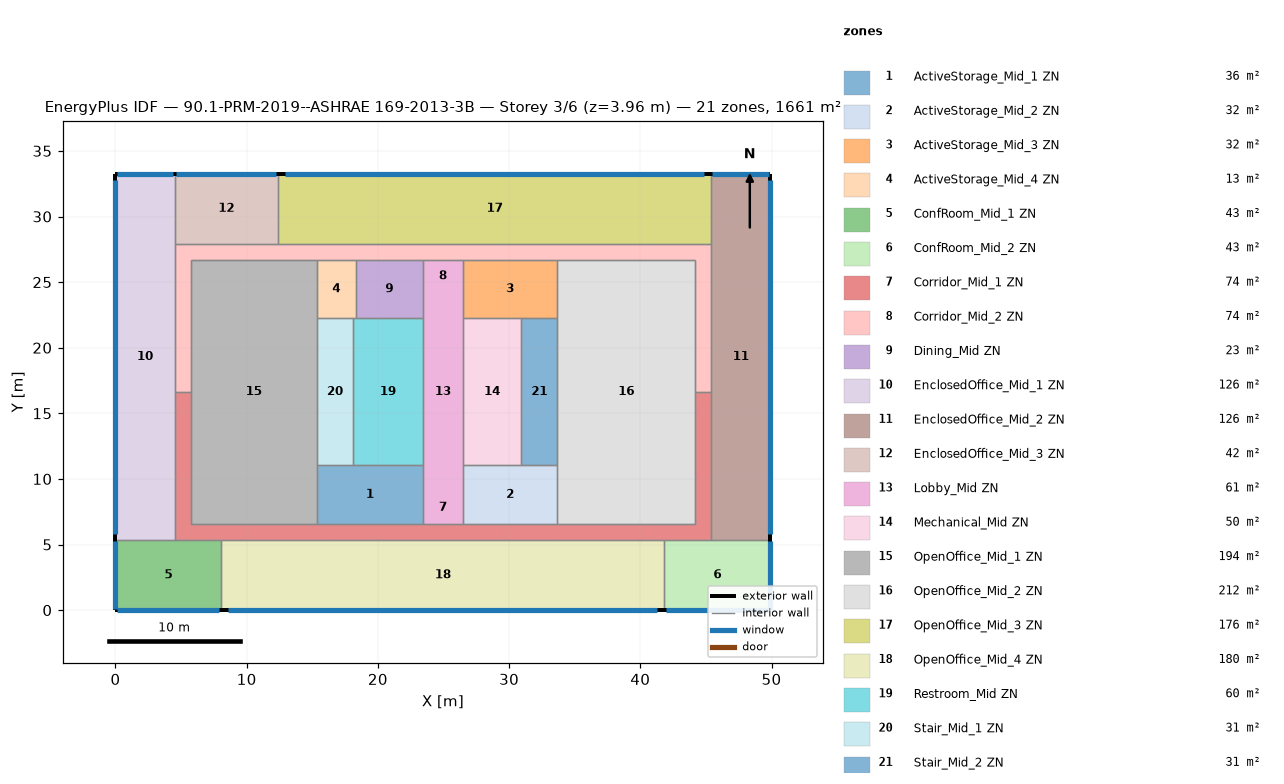
=== STOREY PLAN SPEC (per zone: floor XY polygon, exterior-wall plan segments, windows/doors) ===
zone 1: ActiveStorage_Mid_1 ZN  (36.2 m²)
  floor: (23.43, 11.04) (23.43, 6.56) (15.35, 6.56) (15.35, 11.04)
  interior walls: 5
zone 2: ActiveStorage_Mid_2 ZN  (32.2 m²)
  floor: (33.67, 11.04) (33.67, 6.56) (26.48, 6.56) (26.48, 11.04)
  interior walls: 5
zone 3: ActiveStorage_Mid_3 ZN  (32.2 m²)
  floor: (33.67, 26.71) (33.67, 22.23) (26.48, 22.23) (26.48, 26.71)
  interior walls: 5
zone 4: ActiveStorage_Mid_4 ZN  (13.2 m²)
  floor: (18.31, 26.71) (18.31, 22.23) (15.35, 22.23) (15.35, 26.71)
  interior walls: 5
zone 5: ConfRoom_Mid_1 ZN  (43.1 m²)
  floor: (8.07, 5.34) (8.07, 0.00) (0.00, 0.00) (0.00, 5.34)
  exterior wall: (0.00, 0.00) – (8.07, 0.00)  [8.1 m]
    window: (0.15, 0.00) – (7.92, 0.00)  [9.9 m²]
  exterior wall: (0.00, 5.34) – (0.00, 0.00)  [5.3 m]
    window: (0.00, 5.24) – (0.00, 0.11)  [6.6 m²]
  interior walls: 3
zone 6: ConfRoom_Mid_2 ZN  (43.1 m²)
  floor: (49.91, 5.34) (49.91, 0.00) (41.84, 0.00) (41.84, 5.34)
  exterior wall: (49.91, 0.00) – (49.91, 5.34)  [5.3 m]
    window: (49.91, 0.11) – (49.91, 5.24)  [6.6 m²]
  exterior wall: (41.84, 0.00) – (49.91, 0.00)  [8.1 m]
    window: (41.99, 0.00) – (49.76, 0.00)  [9.9 m²]
  interior walls: 3
zone 7: Corridor_Mid_1 ZN  (74.4 m²)
  floor: (45.41, 16.64) (45.41, 5.34) (4.50, 5.34) (4.50, 16.64) (5.72, 16.64) (5.72, 6.56) (44.19, 6.56) (44.19, 16.64)
  interior walls: 16
zone 8: Corridor_Mid_2 ZN  (74.4 m²)
  floor: (45.41, 27.93) (45.41, 16.64) (44.19, 16.64) (44.19, 26.71) (5.72, 26.71) (5.72, 16.64) (4.50, 16.64) (4.50, 27.93)
  interior walls: 15
zone 9: Dining_Mid ZN  (22.9 m²)
  floor: (23.43, 26.71) (23.43, 22.23) (18.31, 22.23) (18.31, 26.71)
  interior walls: 4
zone 10: EnclosedOffice_Mid_1 ZN  (125.8 m²)
  floor: (4.50, 33.27) (4.50, 5.34) (0.00, 5.34) (0.00, 33.27)
  exterior wall: (4.50, 33.27) – (0.00, 33.27)  [4.5 m]
    window: (4.41, 33.27) – (0.09, 33.27)  [5.5 m²]
  exterior wall: (0.00, 33.27) – (0.00, 5.34)  [27.9 m]
    window: (0.00, 32.82) – (0.00, 5.80)  [34.3 m²]
  interior walls: 4
zone 11: EnclosedOffice_Mid_2 ZN  (125.8 m²)
  floor: (49.91, 33.27) (49.91, 5.34) (45.41, 5.34) (45.41, 33.27)
  exterior wall: (49.91, 33.27) – (45.41, 33.27)  [4.5 m]
    window: (49.82, 33.27) – (45.50, 33.27)  [5.5 m²]
  exterior wall: (49.91, 5.34) – (49.91, 33.27)  [27.9 m]
    window: (49.91, 5.80) – (49.91, 32.82)  [34.3 m²]
  interior walls: 4
zone 12: EnclosedOffice_Mid_3 ZN  (42.1 m²)
  floor: (12.39, 33.27) (12.39, 27.93) (4.50, 27.93) (4.50, 33.27)
  exterior wall: (12.39, 33.27) – (4.50, 33.27)  [7.9 m]
    window: (12.25, 33.27) – (4.65, 33.27)  [9.7 m²]
  interior walls: 4
zone 13: Lobby_Mid ZN  (61.4 m²)
  floor: (26.48, 26.71) (26.48, 6.56) (23.43, 6.56) (23.43, 26.71)
  interior walls: 8
zone 14: Mechanical_Mid ZN  (49.8 m²)
  floor: (30.93, 22.23) (30.93, 11.04) (26.48, 11.04) (26.48, 22.23)
  interior walls: 4
zone 15: OpenOffice_Mid_1 ZN  (194.1 m²)
  floor: (15.35, 26.71) (15.35, 6.56) (5.72, 6.56) (5.72, 26.71)
  interior walls: 7
zone 16: OpenOffice_Mid_2 ZN  (211.9 m²)
  floor: (44.19, 26.71) (44.19, 6.56) (33.67, 6.56) (33.67, 26.71)
  interior walls: 7
zone 17: OpenOffice_Mid_3 ZN  (176.3 m²)
  floor: (45.41, 33.27) (45.41, 27.93) (12.39, 27.93) (12.39, 33.27)
  exterior wall: (45.41, 33.27) – (12.39, 33.27)  [33.0 m]
    window: (44.87, 33.27) – (12.92, 33.27)  [40.6 m²]
  interior walls: 3
zone 18: OpenOffice_Mid_4 ZN  (180.4 m²)
  floor: (41.84, 5.34) (41.84, 0.00) (8.07, 0.00) (8.07, 5.34)
  exterior wall: (8.07, 0.00) – (41.84, 0.00)  [33.8 m]
    window: (8.61, 0.00) – (41.30, 0.00)  [41.5 m²]
  interior walls: 5
zone 19: Restroom_Mid ZN  (59.7 m²)
  floor: (23.43, 22.23) (23.43, 11.04) (18.10, 11.04) (18.10, 22.23)
  interior walls: 5
zone 20: Stair_Mid_1 ZN  (30.7 m²)
  floor: (18.10, 22.23) (18.10, 11.04) (15.35, 11.04) (15.35, 22.23)
  interior walls: 4
zone 21: Stair_Mid_2 ZN  (30.7 m²)
  floor: (33.67, 22.23) (33.67, 11.04) (30.93, 11.04) (30.93, 22.23)
  interior walls: 4

=== DERIVED (storey summary) ===
Building: 90.1-PRM-2019--ASHRAE 169-2013-3B
Storey: 3 of 6  (floor level z = 3.96 m)
Storey gross floor area: 1660.7 m²
Zones on this storey: 21
  - ActiveStorage_Mid_1 ZN: floor 36.2 m²
  - ActiveStorage_Mid_2 ZN: floor 32.2 m²
  - ActiveStorage_Mid_3 ZN: floor 32.2 m²
  - ActiveStorage_Mid_4 ZN: floor 13.2 m²
  - ConfRoom_Mid_1 ZN: floor 43.1 m²; exterior wall 13.4 m (36.8 m²); 2 window(s) 16.5 m²; WWR 44.8%
  - ConfRoom_Mid_2 ZN: floor 43.1 m²; exterior wall 13.4 m (36.8 m²); 2 window(s) 16.5 m²; WWR 44.8%
  - Corridor_Mid_1 ZN: floor 74.4 m²
  - Corridor_Mid_2 ZN: floor 74.4 m²
  - Dining_Mid ZN: floor 22.9 m²
  - EnclosedOffice_Mid_1 ZN: floor 125.8 m²; exterior wall 32.4 m (89.0 m²); 2 window(s) 39.9 m²; WWR 44.8%
  - EnclosedOffice_Mid_2 ZN: floor 125.8 m²; exterior wall 32.4 m (89.0 m²); 2 window(s) 39.9 m²; WWR 44.8%
  - EnclosedOffice_Mid_3 ZN: floor 42.1 m²; exterior wall 7.9 m (21.6 m²); 1 window(s) 9.7 m²; WWR 44.8%
  - Lobby_Mid ZN: floor 61.4 m²
  - Mechanical_Mid ZN: floor 49.8 m²
  - OpenOffice_Mid_1 ZN: floor 194.1 m²
  - OpenOffice_Mid_2 ZN: floor 211.9 m²
  - OpenOffice_Mid_3 ZN: floor 176.3 m²; exterior wall 33.0 m (90.6 m²); 1 window(s) 40.6 m²; WWR 44.8%
  - OpenOffice_Mid_4 ZN: floor 180.4 m²; exterior wall 33.8 m (92.6 m²); 1 window(s) 41.5 m²; WWR 44.8%
  - Restroom_Mid ZN: floor 59.7 m²
  - Stair_Mid_1 ZN: floor 30.7 m²
  - Stair_Mid_2 ZN: floor 30.7 m²
Zone adjacency (shared interzone walls):
  - ActiveStorage_Mid_1 ZN ↔ Corridor_Mid_1 ZN
  - ActiveStorage_Mid_1 ZN ↔ Lobby_Mid ZN
  - ActiveStorage_Mid_1 ZN ↔ OpenOffice_Mid_1 ZN
  - ActiveStorage_Mid_1 ZN ↔ Restroom_Mid ZN
  - ActiveStorage_Mid_1 ZN ↔ Stair_Mid_1 ZN
  - ActiveStorage_Mid_2 ZN ↔ Corridor_Mid_1 ZN
  - ActiveStorage_Mid_2 ZN ↔ Lobby_Mid ZN
  - ActiveStorage_Mid_2 ZN ↔ Mechanical_Mid ZN
  - ActiveStorage_Mid_2 ZN ↔ OpenOffice_Mid_2 ZN
  - ActiveStorage_Mid_2 ZN ↔ Stair_Mid_2 ZN
  - ActiveStorage_Mid_3 ZN ↔ Corridor_Mid_2 ZN
  - ActiveStorage_Mid_3 ZN ↔ Lobby_Mid ZN
  - ActiveStorage_Mid_3 ZN ↔ Mechanical_Mid ZN
  - ActiveStorage_Mid_3 ZN ↔ OpenOffice_Mid_2 ZN
  - ActiveStorage_Mid_3 ZN ↔ Stair_Mid_2 ZN
  - ActiveStorage_Mid_4 ZN ↔ Corridor_Mid_2 ZN
  - ActiveStorage_Mid_4 ZN ↔ Dining_Mid ZN
  - ActiveStorage_Mid_4 ZN ↔ OpenOffice_Mid_1 ZN
  - ActiveStorage_Mid_4 ZN ↔ Restroom_Mid ZN
  - ActiveStorage_Mid_4 ZN ↔ Stair_Mid_1 ZN
  - ConfRoom_Mid_1 ZN ↔ Corridor_Mid_1 ZN
  - ConfRoom_Mid_1 ZN ↔ EnclosedOffice_Mid_1 ZN
  - ConfRoom_Mid_1 ZN ↔ OpenOffice_Mid_4 ZN
  - ConfRoom_Mid_2 ZN ↔ Corridor_Mid_1 ZN
  - ConfRoom_Mid_2 ZN ↔ EnclosedOffice_Mid_2 ZN
  - ConfRoom_Mid_2 ZN ↔ OpenOffice_Mid_4 ZN
  - Corridor_Mid_1 ZN ↔ Corridor_Mid_2 ZN
  - Corridor_Mid_1 ZN ↔ EnclosedOffice_Mid_1 ZN
  - Corridor_Mid_1 ZN ↔ EnclosedOffice_Mid_2 ZN
  - Corridor_Mid_1 ZN ↔ Lobby_Mid ZN
  - Corridor_Mid_1 ZN ↔ OpenOffice_Mid_1 ZN
  - Corridor_Mid_1 ZN ↔ OpenOffice_Mid_2 ZN
  - Corridor_Mid_1 ZN ↔ OpenOffice_Mid_4 ZN
  - Corridor_Mid_2 ZN ↔ Dining_Mid ZN
  - Corridor_Mid_2 ZN ↔ EnclosedOffice_Mid_1 ZN
  - Corridor_Mid_2 ZN ↔ EnclosedOffice_Mid_2 ZN
  - Corridor_Mid_2 ZN ↔ EnclosedOffice_Mid_3 ZN
  - Corridor_Mid_2 ZN ↔ Lobby_Mid ZN
  - Corridor_Mid_2 ZN ↔ OpenOffice_Mid_1 ZN
  - Corridor_Mid_2 ZN ↔ OpenOffice_Mid_2 ZN
  - Corridor_Mid_2 ZN ↔ OpenOffice_Mid_3 ZN
  - Dining_Mid ZN ↔ Lobby_Mid ZN
  - Dining_Mid ZN ↔ Restroom_Mid ZN
  - EnclosedOffice_Mid_1 ZN ↔ EnclosedOffice_Mid_3 ZN
  - EnclosedOffice_Mid_2 ZN ↔ OpenOffice_Mid_3 ZN
  - EnclosedOffice_Mid_3 ZN ↔ OpenOffice_Mid_3 ZN
  - Lobby_Mid ZN ↔ Mechanical_Mid ZN
  - Lobby_Mid ZN ↔ Restroom_Mid ZN
  - Mechanical_Mid ZN ↔ Stair_Mid_2 ZN
  - OpenOffice_Mid_1 ZN ↔ Stair_Mid_1 ZN
  - OpenOffice_Mid_2 ZN ↔ Stair_Mid_2 ZN
  - Restroom_Mid ZN ↔ Stair_Mid_1 ZN